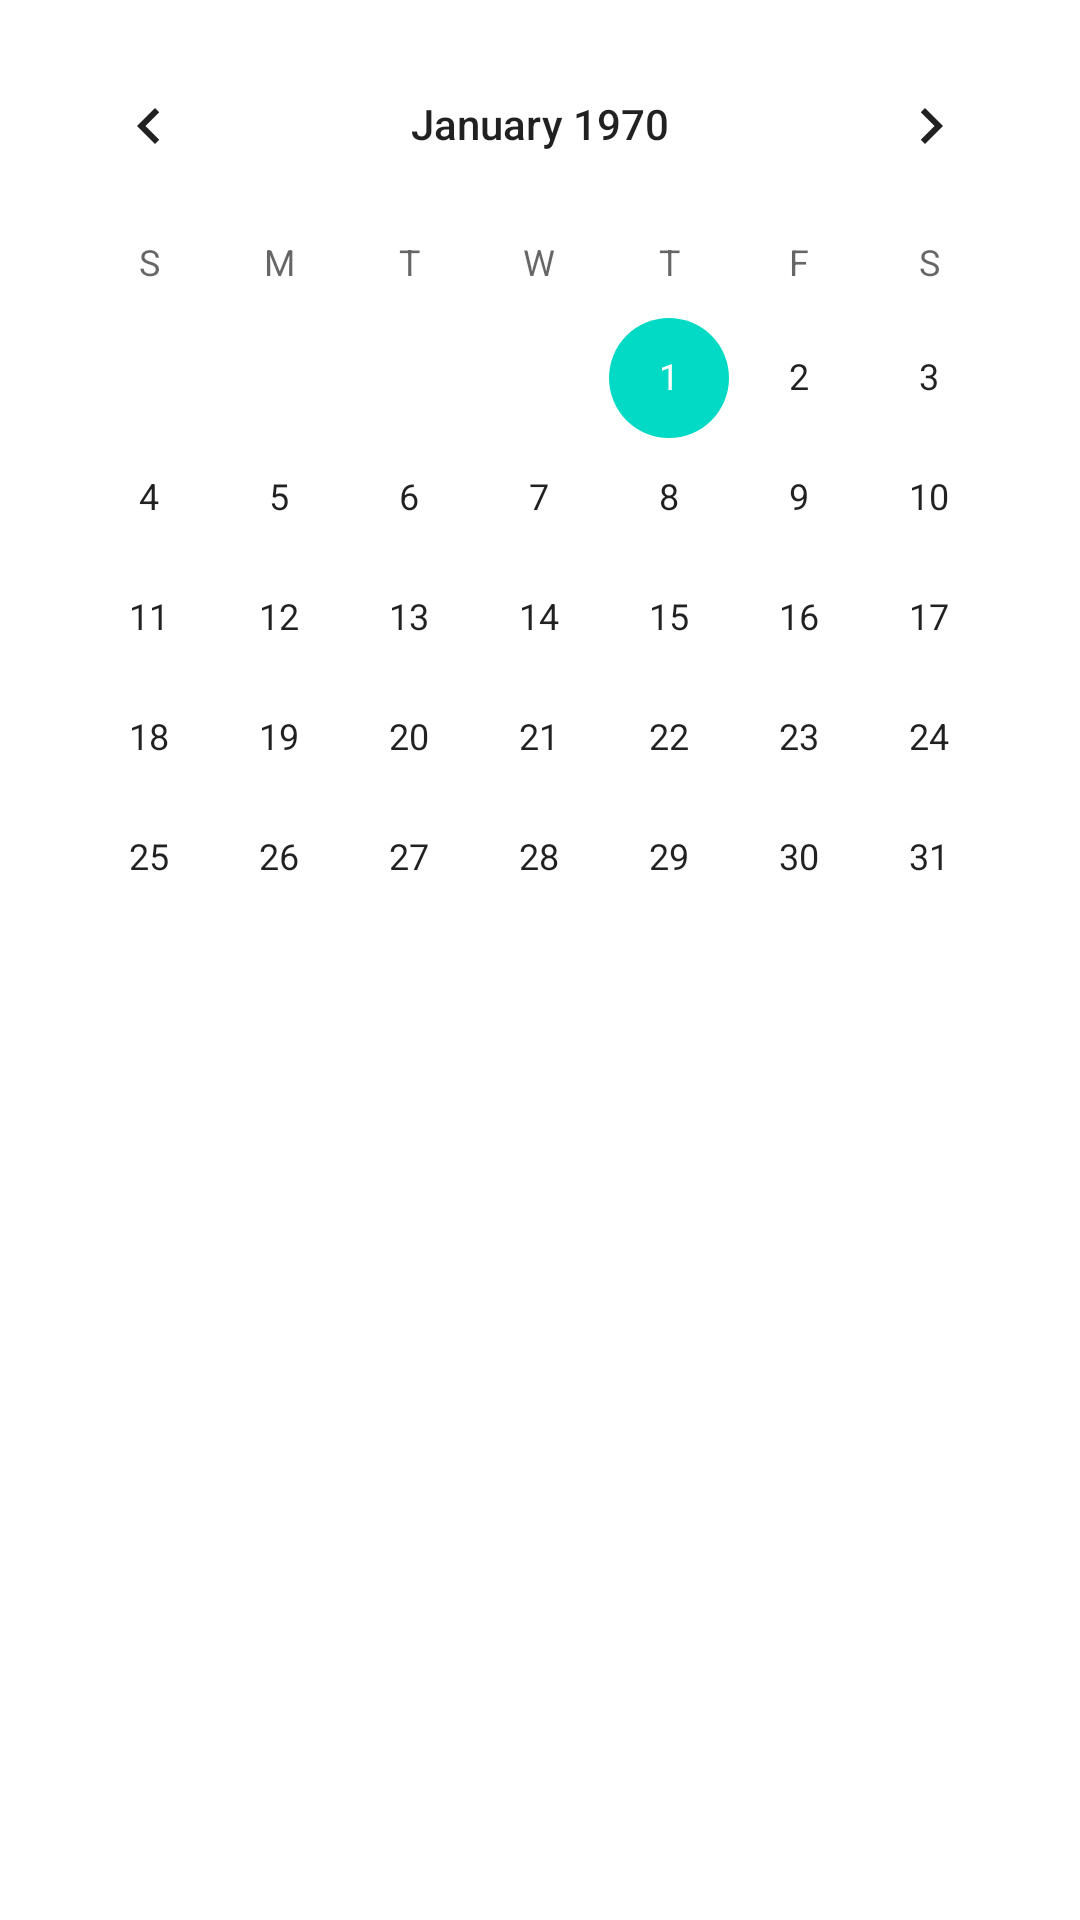

The Android layout XML behind this screen, and the referenced resources:
<!-- AndroidManifest.xml: application theme Theme.AndProject_thriftily -->
<!-- res/layout/activity_mainpage.xml -->
<?xml version="1.0" encoding="utf-8"?>
<LinearLayout xmlns:android="http://schemas.android.com/apk/res/android"
    xmlns:app="http://schemas.android.com/apk/res-auto"
    xmlns:tools="http://schemas.android.com/tools"
    android:layout_width="match_parent"
    android:layout_height="wrap_content"
    android:orientation="vertical"
    tools:context=".Mainpage">
    <CalendarView
        android:id="@+id/calendarView"
        android:layout_width="wrap_content"
        android:layout_height="wrap_content"
        android:layout_marginStart="8dp"
        android:layout_marginLeft="8dp"
        android:layout_marginTop="8dp"
        android:layout_marginEnd="8dp"
        android:layout_marginRight="8dp"
        app:layout_constraintEnd_toEndOf="parent"
        app:layout_constraintHorizontal_bias="0.488"
        app:layout_constraintStart_toStartOf="parent"
        app:layout_constraintTop_toBottomOf="@+id/textView3" />
    <TextView
        android:id="@+id/diaryTextView"
        android:layout_width="0dp"
        android:layout_height="wrap_content"
        android:layout_marginStart="8dp"
        android:layout_marginLeft="8dp"
        android:layout_marginTop="16dp"
        android:layout_marginEnd="8dp"
        android:layout_marginRight="8dp"
        android:gravity="center"
        android:textAppearance="@style/TextAppearance.AppCompat.Large"
        app:layout_constraintEnd_toEndOf="parent"
        app:layout_constraintStart_toStartOf="parent"
        app:layout_constraintTop_toBottomOf="@+id/calendarView" />
    <EditText
        android:id="@+id/contextEditText"
        android:layout_width="0dp"
        android:layout_height="116dp"
        android:layout_marginStart="8dp"
        android:layout_marginLeft="8dp"
        android:layout_marginTop="16dp"
        android:layout_marginEnd="8dp"
        android:layout_marginRight="8dp"
        android:ems="10"
        android:hint="내용을 입력하세요."
        android:inputType="textMultiLine"
        android:visibility="invisible"
        app:layout_constraintEnd_toEndOf="parent"
        app:layout_constraintStart_toStartOf="parent"
        app:layout_constraintTop_toBottomOf="@+id/diaryTextView" />
    <TextView
        android:id="@+id/textView2"
        android:layout_width="0dp"
        android:layout_height="0dp"
        android:layout_marginStart="8dp"
        android:layout_marginLeft="8dp"
        android:layout_marginEnd="8dp"
        android:layout_marginRight="8dp"
        android:visibility="invisible"
        app:layout_constraintBottom_toBottomOf="@+id/contextEditText"
        app:layout_constraintEnd_toEndOf="parent"
        app:layout_constraintStart_toStartOf="@+id/contextEditText"
        app:layout_constraintTop_toTopOf="@+id/contextEditText" />
    <TextView
        android:id="@+id/textView3"
        android:layout_width="0dp"
        android:layout_height="wrap_content"
        android:visibility="invisible"
        android:layout_marginStart="8dp"
        android:layout_marginTop="8dp"
        android:layout_marginEnd="8dp"
        android:gravity="center"
        android:text="달력"
        android:textAppearance="@style/TextAppearance.AppCompat.Large"
        android:textColor="#9E28B3"
        android:textSize="24sp"
        android:textStyle="bold"
        app:layout_constraintEnd_toEndOf="parent"
        app:layout_constraintStart_toStartOf="parent"
        app:layout_constraintTop_toTopOf="parent" />
    <Button
        android:id="@+id/save_Btn"
        android:layout_width="0dp"
        android:layout_height="wrap_content"
        android:layout_marginStart="8dp"
        android:layout_marginLeft="8dp"
        android:layout_marginTop="16dp"
        android:layout_marginEnd="8dp"
        android:layout_marginRight="8dp"
        android:layout_marginBottom="20dp"
        android:text="저장"
        android:visibility="invisible"
        app:layout_constraintEnd_toEndOf="parent"
        app:layout_constraintStart_toStartOf="parent"
        app:layout_constraintTop_toBottomOf="@+id/contextEditText" />
    <Button
        android:id="@+id/cha_Btn"
        android:layout_width="180dp"
        android:layout_height="wrap_content"
        android:layout_marginStart="8dp"
        android:layout_marginLeft="8dp"
        android:layout_marginEnd="8dp"
        android:layout_marginRight="8dp"
        android:text="수정"
        android:visibility="invisible"
        app:layout_constraintBaseline_toBaselineOf="@+id/save_Btn"
        app:layout_constraintEnd_toStartOf="@+id/del_Btn"
        app:layout_constraintStart_toStartOf="parent" />
    <Button
        android:id="@+id/del_Btn"
        android:layout_width="176dp"
        android:layout_height="wrap_content"
        android:layout_marginEnd="8dp"
        android:layout_marginRight="8dp"
        android:text="삭제"
        android:visibility="invisible"
        app:layout_constraintBaseline_toBaselineOf="@+id/cha_Btn"
        app:layout_constraintEnd_toEndOf="@+id/save_Btn"/>
</LinearLayout>
<!-- resources referenced by this layout -->
<resources>
  <style name="Theme.AndProject_thriftily" parent="Theme.MaterialComponents.Light.DarkActionBar">
          
          <item name="colorPrimary">@color/purple_500</item>
          <item name="colorPrimaryVariant">@color/purple_700</item>
          <item name="colorOnPrimary">@color/white</item>
          
          <item name="colorSecondary">@color/teal_200</item>
          <item name="colorSecondaryVariant">@color/teal_700</item>
          <item name="colorOnSecondary">@color/black</item>
          
          <item name="android:statusBarColor" tools:targetApi="l">?attr/colorPrimaryVariant</item>
          
      </style>
  <!-- not gathered from this repository: default colours our renderer supplied (Android Studio template values) -->
  <color name="purple_500">#FF6200EE</color>
  <color name="purple_700">#FF3700B3</color>
  <color name="teal_200">#FF03DAC5</color>
  <color name="teal_700">#FF018786</color>
  <color name="black">#FF000000</color>
  <color name="white">#FFFFFFFF</color>
</resources>
